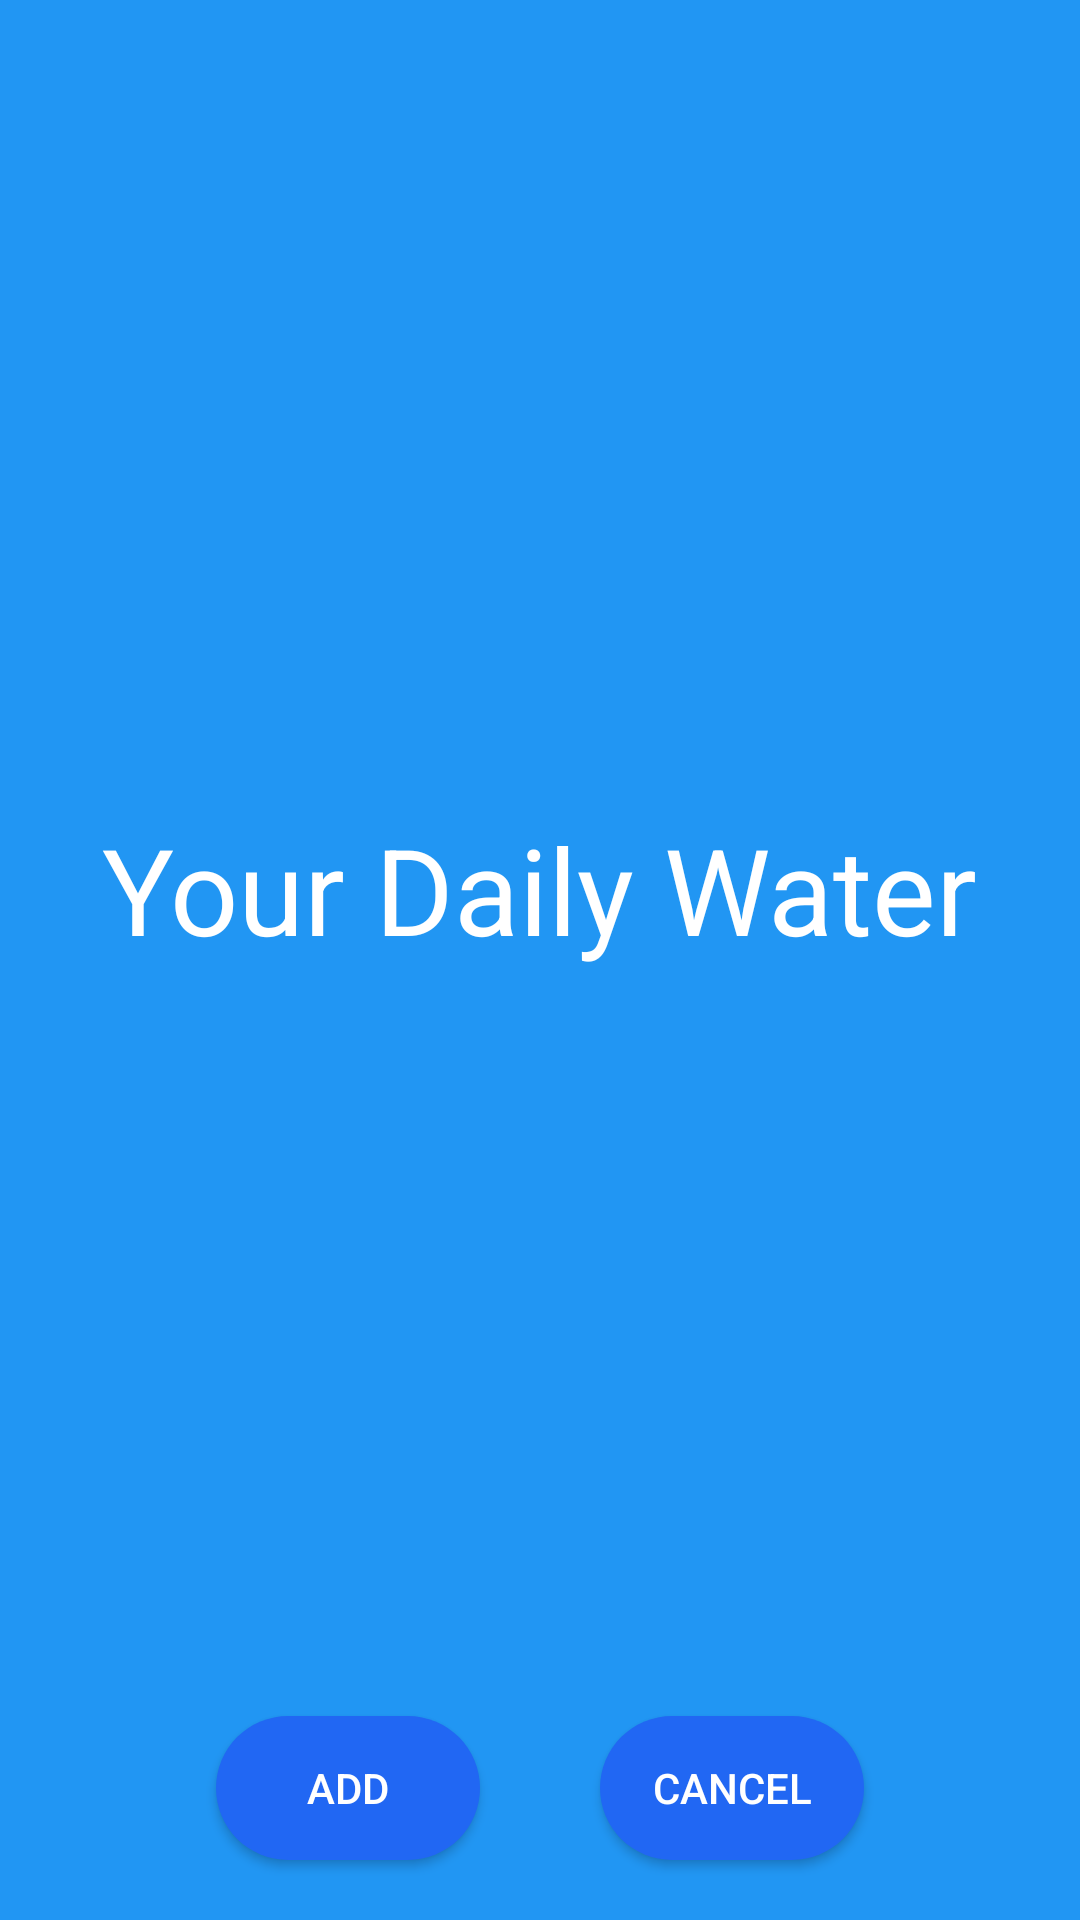

Here is an Android app screen rendered from its layout file. Give the layout XML and the strings, colors and styles it references.
<!-- AndroidManifest.xml: application theme AppTheme -->
<!-- res/layout/activity_notification_selector.xml -->
<RelativeLayout xmlns:android="http://schemas.android.com/apk/res/android"
    xmlns:app="http://schemas.android.com/apk/res-auto"
    xmlns:tools="http://schemas.android.com/tools"
    android:layout_width="match_parent"
    android:layout_height="match_parent"
    android:background="@color/blue_accent"
    app:layout_behavior="@string/appbar_scrolling_view_behavior">

    <LinearLayout
        android:layout_width="match_parent"
        android:layout_height="wrap_content"
        android:layout_centerInParent="true"
        android:gravity="center"
        android:orientation="vertical">
        <TextView
            android:id="@+id/text_title_daily_intact"
            android:layout_width="wrap_content"
            android:layout_height="wrap_content"
            android:textSize="40dp"
            android:textColor="@color/whitetext"
            android:layout_marginBottom="20dp"
            android:text="@string/title_your_daily_intact" />
        <TextView
            android:id="@+id/text_daily_intact"
            android:layout_width="wrap_content"
            android:layout_height="wrap_content"
            android:textSize="20dp"
            android:textColor="@color/whitetext" />
    </LinearLayout>
    <LinearLayout
    android:layout_width="match_parent"
    android:layout_height="wrap_content"
        android:layout_alignParentBottom="true"
    android:gravity="center"
    android:orientation="horizontal">
    <Button
        android:id="@+id/btn_Add"
        android:layout_width="wrap_content"
        android:layout_height="wrap_content"
        android:layout_alignParentBottom="true"
        android:layout_centerHorizontal="true"
        android:background="@drawable/bg_squiricle_white"
        android:layout_marginBottom="14dp"
        android:textColor="@color/whitetext"
        android:layout_margin="20dp"
        android:text="@string/text_add" />
    <Button
        android:id="@+id/btn_cancel"
        android:layout_width="wrap_content"
        android:layout_height="wrap_content"
        android:layout_alignParentBottom="true"
        android:layout_centerHorizontal="true"
        android:background="@drawable/bg_squiricle_white"
        android:layout_marginBottom="14dp"
        android:textColor="@color/whitetext"
        android:layout_margin="20dp"
        android:text="@string/text_cancel" />
    </LinearLayout>
</RelativeLayout>
<!-- resources referenced by this layout -->
<resources>
  <color name="blue_accent">#2196F3</color>
  <color name="whitetext">#ffffff</color>
  <!-- drawable bg_squiricle_white (drawable-v24) -->
  <?xml version="1.0" encoding="utf-8"?>
  <shape xmlns:android="http://schemas.android.com/apk/res/android"
      android:shape="rectangle">
      <solid android:color="@color/colorPrimary" />
      <corners android:radius="32dp" />
  
  </shape>
  <string name="text_add">Add</string>
  <string name="text_cancel">Cancel</string>
  <string name="title_your_daily_intact">Your Daily Water</string>
  <style name="AppTheme" parent="Theme.AppCompat.Light.DarkActionBar">
          
          <item name="colorPrimary">@color/colorPrimary</item>
          <item name="colorPrimaryDark">@color/colorPrimaryDark</item>
          <item name="colorAccent">@color/colorAccent</item>
          <item name="android:windowDisablePreview">true</item>
      </style>
  <color name="colorPrimary">#2167F3</color>
  <color name="colorPrimaryDark">#0016ff</color>
  <color name="colorAccent">#D81B60</color>
</resources>
